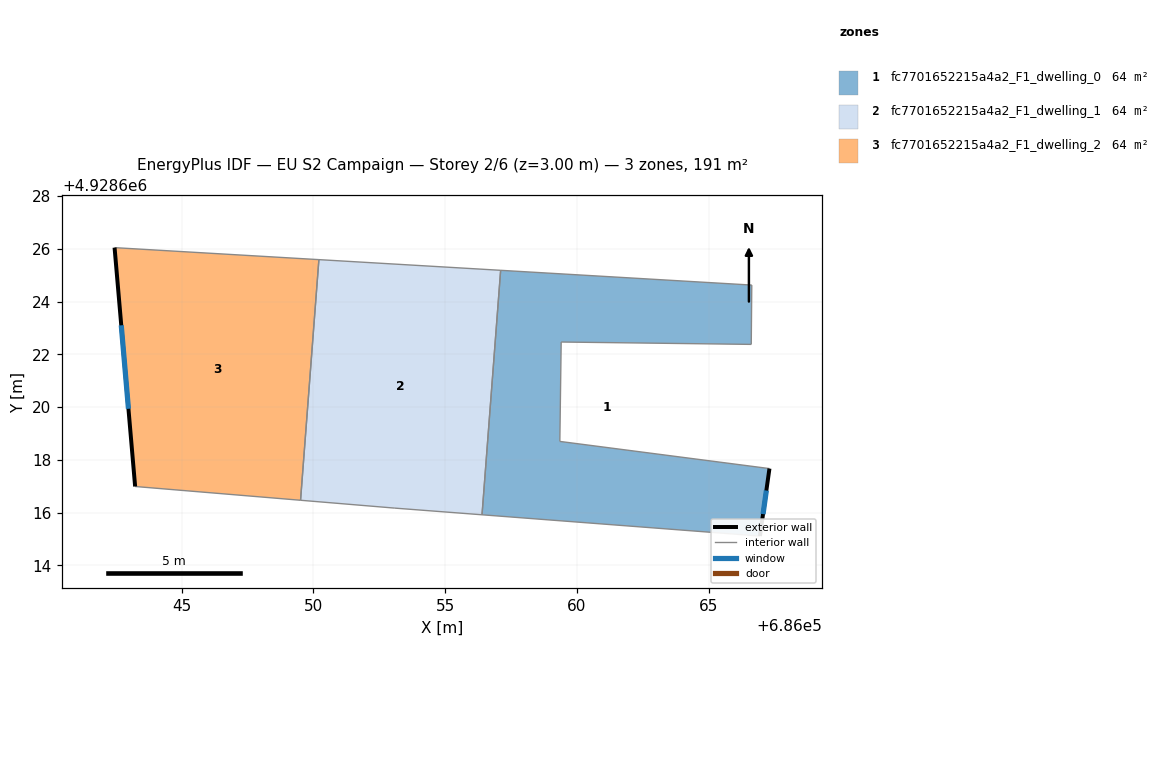
=== STOREY PLAN SPEC (per zone: floor XY polygon, exterior-wall plan segments, windows/doors) ===
zone 1: fc7701652215a4a2_F1_dwelling_0  (63.7 m²)
  floor: (686066.63, 4928624.63) (686066.61, 4928622.38) (686059.40, 4928622.47) (686059.35, 4928618.70) (686067.30, 4928617.67) (686066.94, 4928615.11) (686056.40, 4928615.91) (686057.10, 4928625.19)
  exterior wall: (686066.94, 4928615.11) – (686067.30, 4928617.67)  [2.6 m]
    window: (686067.06, 4928615.94) – (686067.18, 4928616.83)  [0.9 m²]
  interior walls: 7
zone 2: fc7701652215a4a2_F1_dwelling_1  (63.7 m²)
  floor: (686057.10, 4928625.19) (686056.40, 4928615.91) (686053.09, 4928616.17) (686049.52, 4928616.46) (686050.21, 4928625.59)
  interior walls: 5
zone 3: fc7701652215a4a2_F1_dwelling_2  (63.7 m²)
  floor: (686050.21, 4928625.59) (686049.52, 4928616.46) (686043.24, 4928616.99) (686042.46, 4928626.05)
  exterior wall: (686042.46, 4928626.05) – (686043.24, 4928616.99)  [9.1 m]
    window: (686042.71, 4928623.10) – (686042.99, 4928619.93)  [3.3 m²]
  interior walls: 3

=== DERIVED (storey summary) ===
Building: EU S2 Campaign
Storey: 2 of 6  (floor level z = 3.00 m)
Storey gross floor area: 191.2 m²
Zones on this storey: 3
  - fc7701652215a4a2_F1_dwelling_0: floor 63.7 m²; exterior wall 2.6 m (7.8 m²); 1 window(s) 0.9 m²; WWR 12.2%
  - fc7701652215a4a2_F1_dwelling_1: floor 63.7 m²
  - fc7701652215a4a2_F1_dwelling_2: floor 63.7 m²; exterior wall 9.1 m (27.3 m²); 1 window(s) 3.3 m²; WWR 12.2%
Zone adjacency (shared interzone walls):
  - fc7701652215a4a2_F1_dwelling_0 ↔ fc7701652215a4a2_F1_dwelling_1
  - fc7701652215a4a2_F1_dwelling_1 ↔ fc7701652215a4a2_F1_dwelling_2